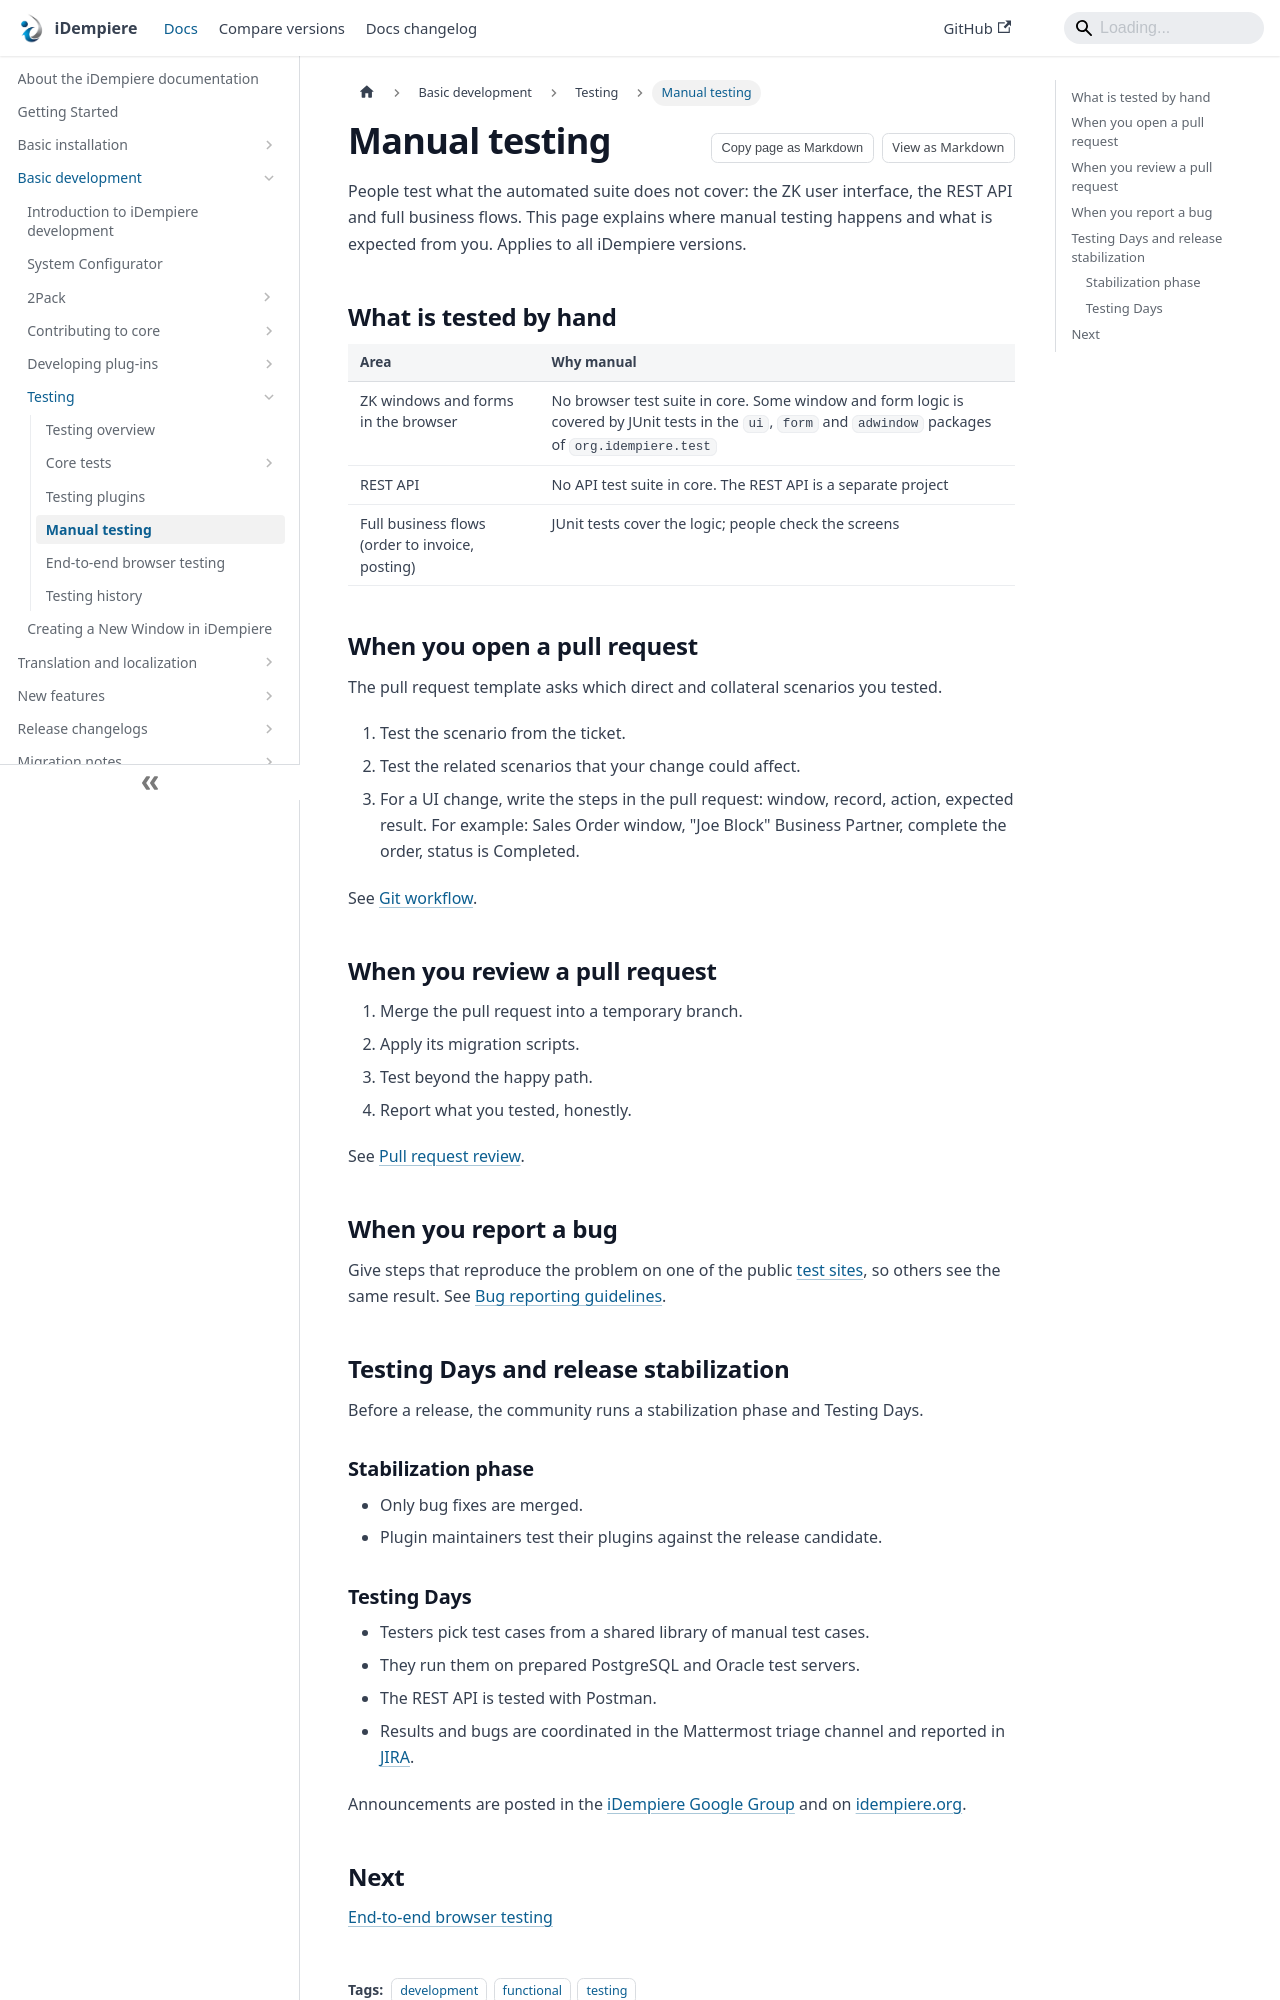

repository: idempiere/idempiere.github.io · page: docs/basic-development/testing/manual-testing.html · generator: docusaurus

---
sidebar_label: Manual testing
sidebar_position: 4
description: "How iDempiere changes are tested by hand: in pull request review, in bug reports and during release Testing Days."
tags: [development, functional, testing]
applies_to: "all"
last_reviewed: 2026-11-24
---
# Manual testing

People test what the automated suite does not cover: the ZK user interface, the REST API and full business flows. This page explains where manual testing happens and what is expected from you. Applies to all iDempiere versions.

## What is tested by hand

| Area | Why manual |
|---|---|
| ZK windows and forms in the browser | No browser test suite in core. Some window and form logic is covered by JUnit tests in the `ui`, `form` and `adwindow` packages of `org.idempiere.test` |
| REST API | No API test suite in core. The REST API is a separate project |
| Full business flows (order to invoice, posting) | JUnit tests cover the logic; people check the screens |

## When you open a pull request

The pull request template asks which direct and collateral scenarios you tested.

1. Test the scenario from the ticket.
2. Test the related scenarios that your change could affect.
3. For a UI change, write the steps in the pull request: window, record, action, expected result. For example: Sales Order window, "Joe Block" Business Partner, complete the order, status is Completed.

See [Git workflow](../contributing-to-core/git-workflow.md).

## When you review a pull request

1. Merge the pull request into a temporary branch.
2. Apply its migration scripts.
3. Test beyond the happy path.
4. Report what you tested, honestly.

See [Pull request review](../contributing-to-core/pull-request-review.md).

## When you report a bug

Give steps that reproduce the problem on one of the public [test sites](https://www.idempiere.org/test-sites), so others see the same result. See [Bug reporting guidelines](../contributing-to-core/bug-reporting-guidelines.md).

## Testing Days and release stabilization

Before a release, the community runs a stabilization phase and Testing Days.
